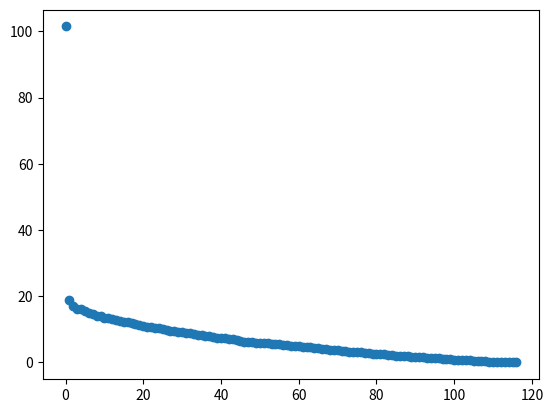
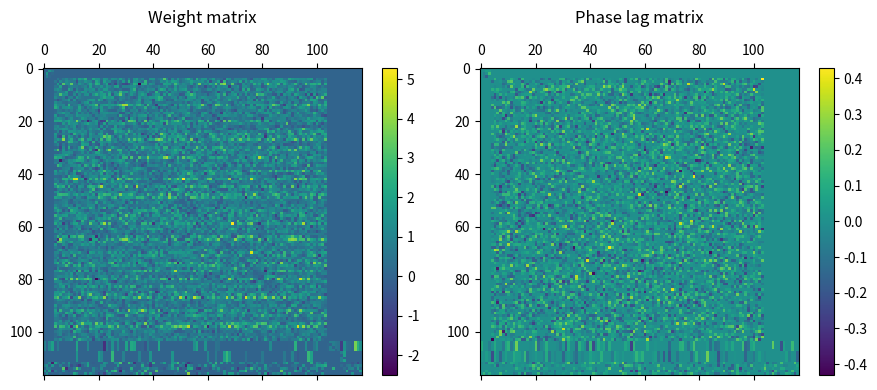

The matplotlib source for these figures, in order:
# -*- coding: utf-8 -*-
# @author: Vincent Thibeault

import numpy as np
from scipy.linalg import block_diag
import matplotlib.pyplot as plt
# from plots.config_rcparams import *


""" See Table 1 in the paper: Partially integrable random graph of Kuramoto oscillators """

# --------------------------------- Monomial part ----------------------------------------------------------------------
def monomial_exponent_matrix(sizes_monomial, random_exponents):
    """

    :param sizes_monomial: a list with the size d_tau of each part of vertices admitting monomial eigenfunctions
    :param random_exponents: -->positive<-- matrix of size sum_tau d_tau x m
                             with the desired exponents (i.e., it must not contain zeros)
    :return: U := (mu_1  ... mu_m) is a sum_tau d_tau x m array where mu_tau is a sum_tau d_tau x 1 array of
             the tau-th monomial exponent with non-zero real elements. It is a block diagonal matrix with blocks
              of sizes d_tau times 1. Note that it differs from the paper where U is of size N x m
              It also must be of rank m
    """
    blocks = [np.ones((d_tau, 1)) for d_tau in sizes_monomial]
    U_binary = block_diag(*blocks)
    U = U_binary*random_exponents
    assert (np.linalg.matrix_rank(U) - len(sizes_monomial)) < 1e-10
    return U


def diagonal_exponent_matrix(sizes_monomial, random_exponents):
    """
    :param sizes_monomial: a list with the size d_tau of each part of vertices admitting monomial eigenfunctions
    :param random_exponents: -->positive<-- matrix of size N x m
                             with the desired exponents (i.e., it must not contain zeros)
    :return: D: the diagonal matrix diag(mu_{1,1}, ..., mu_{1,d_1}, mu_{2,d_1+1}, ..., mu_{2,d_1+d_2}, ..., mu_md_m)
    """
    U = monomial_exponent_matrix(sizes_monomial, random_exponents)
    return np.diag(np.sum(U, axis=1))


def symmetric_concatenated_random_matrix(N, sizes_monomial, probabilities_list, weight_matrix):
    """
    :param N: number of oscillators/vertices
    :param sizes_monomial: a list with the size d_tau of each part of vertices admitting monomial eigenfunctions
    :param probabilities_list: list of size len(sizes_monomials) with the connection probabilities between the vertices
           within each monomial part.
    :param weight_matrix: weight matrix of size sum_tau d_tau x sum_tau d_tau of a connected graph (in order to have
           one monomial for each part)
    :return: sum_tau d_tau x N random block symmetric matrix concatenated with a zero block for the connections within
             the monomial parts
    """
    blocks = [(np.random.rand(d_tau, d_tau) < p_tau).astype(int)
              for d_tau, p_tau in zip(sizes_monomial, probabilities_list)]
    B = block_diag(*blocks)*weight_matrix
    symB = B + B.T
    Nm = np.sum(sizes_monomial, dtype=int)  # Number of vertices in monomial parts
    return np.concatenate([symB, np.zeros((Nm, N - Nm))], axis=1)


def skew_symmetric_concatenated_random_matrix(N, sizes_monomial, probabilities_list, weight_matrix):
    """
    :param N: number of oscillators/vertices
    :param sizes_monomial: a list with the size d_tau of each part of vertices admitting monomial eigenfunctions
    :param probabilities_list: list of size len(sizes_monomials) with the connection probabilities between the vertices
           within each monomial part.
    :param weight_matrix: weight matrix of size sum_tau d_tau times sum_tau d_tau with weights within ]-pi/2, pi/2[
    :return: random block skew-symmetric matrix concatenated with a zero block for the phase lags of the monomial parts
    """
    if np.any(np.abs(weight_matrix) >= np.pi/2):
        raise ValueError("The phase-lags between the oscillators must be within ]-pi/2, pi/2[")
    blocks = [(np.random.rand(d_tau, d_tau) < p_tau).astype(int)
              for d_tau, p_tau in zip(sizes_monomial, probabilities_list)]
    beta = block_diag(*blocks)*weight_matrix
    skewsym_beta = beta - beta.T
    return np.concatenate([skewsym_beta, np.zeros((np.sum(sizes_monomial), N - np.sum(sizes_monomial)))], axis=1)



# --------------------------------- Cross-ratio part -------------------------------------------------------------------
def membership_crossratio_matrix(sizes_crossratio):
    """ sizes_crossratio: Sizes of the motifs admitting conserved cross-ratios,
                        each element must be greater than or equal to 4
    """
    if not np.all(np.array(sizes_crossratio) >= 4*np.ones(len(sizes_crossratio))):
        raise ValueError("The size of the motifs admitting conserved cross-ratios"
                         " must be greater than or equal to 4.")
    blocks = [np.ones((n_gamma, 1)) for n_gamma in sizes_crossratio]
    return block_diag(*blocks)


def crossratio_weight_matrix(probabilities_matrix, sizes, weight_matrix):
    """

    :param probabilities_matrix: size c x (m + c + 1), it contains the probabilities of connections between the motifs
           admitting conserved cross-ratios and the monomial, themselves and the non-integrable part
    :param sizes = [d1, ... , dm, n1, ... , nc, p], the size of each part of the partition, n_gamma >= 4 for all gamma
                     monomials,   cross-ratios, non integrable
    :param weight_matrix:
    :return: c x N matrix equal to C^T in the paper
    """
    c = len(probabilities_matrix)  # Number of parts/motif admitting conserved cross-ratios
    q = len(sizes)  # Number of parts in the partition
    for gamma in range(c):
        row_blocks = []
        for nu in range(q):
            row_blocks.append((np.random.rand(1, sizes[nu]) < probabilities_matrix[gamma][nu]).astype(int))
        if not gamma:
            block_matrix = np.block(row_blocks)
        else:
            row_blocks = np.concatenate(row_blocks, axis=1)
            block_matrix = np.concatenate([block_matrix,
                                           row_blocks], axis=0)
    return block_matrix*weight_matrix


def crossratio_phaselag_matrix(probabilities_matrix, sizes, weight_matrix):
    """

    :param probabilities_matrix: size c x (m + c + 1), it contains the probabilities of having phase lags between the
           oscillator's motifs admitting conserved cross-ratios and the monomial, themselves and the non-integrable part
    :param sizes = [d1, ... , dm, n1, ... , nc, p], the size of each part of the partition, n_gamma >= 4 for all gamma
                      monomials,  cross-ratios, non integrable
    :param weight_matrix: phase lag matrix of size c times N with weights within ]-pi/2, pi/2[
    :return: c x N matrix equal to chi^T in the paper
    """
    if np.any(np.abs(weight_matrix) >= np.pi / 2):
        raise ValueError("The phase-lags between the oscillators must be within ]-pi/2, pi/2[")
    c = len(probabilities_matrix)  # Number of parts/motif admitting conserved cross-ratios
    q = len(sizes)  # Number of parts in the partition
    for gamma in range(c):
        row_blocks = []
        for nu in range(q):
            row_blocks.append((np.random.rand(1, sizes[nu]) < probabilities_matrix[gamma][nu]).astype(int))
        if not gamma:
            block_matrix = np.block(row_blocks)
        else:
            row_blocks = np.concatenate(row_blocks, axis=1)
            block_matrix = np.concatenate([block_matrix,
                                           row_blocks], axis=0)
    return block_matrix*weight_matrix


def calA(sigma, weight_matrix, phaselag_matrix):
    """
    :param sigma: global coupling strength
    :param weight_matrix: Nxc weight matrix (result from crossratio_weight_matrix)
    :param phaselag_matrix: Nxc phase lag matrix (result from crossratio_phaselag_matrix)

    :return calA from the paper, cxN complex matrix appearing in the partial integration of the cross-ratio parts
    """
    return sigma/2*weight_matrix*np.exp(-1j*phaselag_matrix)


# --------------------------------- Non-integrable part ----------------------------------------------------------------
def nonintegrable_weight_matrix(probabilities_list, sizes, weight_matrix):
    p = sizes[-1]  # Number of vertices in the nonintegrable part
    q = len(sizes)  # Number of parts m + c + 1
    row_blocks = []
    for nu in range(q):
        row_blocks.append((np.random.rand(p, sizes[nu]) < probabilities_list[nu]).astype(int))
    return np.block(row_blocks)*weight_matrix



# --------------------------------- Gathering parts --------------------------------------------------------------------
def random_weight_matrix(sizes_monomial, sizes_crossratio, size_nonintegrable, random_exponents=None,
                         probabilities=None, weights=None):
    """
    random_exponents: array of shape (sum(sizes_monomial), len(sizes_monomial)) to use in the function
                      diagonal_exponent_matrix
    probabilities: dictionary such that {"monomial":list of len(sizes_monomial) probabilities,
                   "crossratio":list of probabilities of size len(sizes_crossratio) x total number of parts
                   (equal to len(sizes_monomial) + len(sizes_crossratio) + len(sizes_nonintegrable)),
                   "nonintegrable":list of probabilities of size total number of parts
    weights: dictionary such that {"monomial":real array with shape (sum(sizes_monomial), sum(sizes_monomial)),
             "crossratio": real array with shape (len(sizes_crossratio), N),
             "nonintegrable": real array with shape (size_nonintegrable[0], N)
    The values of the dictionaries must satisfy specific constraints based on the previously defined functions.

    Warning: C corresponds to C^T in the paper

    See the example at the end of this script to better understand how to use the function.
    """
    probabilities = probabilities or {}  # if probabilities is None, return {}
    weights = weights or {}  # if weights is None, return {}
    sizes = np.concatenate([sizes_monomial, sizes_crossratio, size_nonintegrable])
    N = np.sum(sizes, dtype=int)
    blocks = []
    if len(sizes_monomial) > 0:
        D = diagonal_exponent_matrix(sizes_monomial, random_exponents)
        S = symmetric_concatenated_random_matrix(N, sizes_monomial, probabilities.get("monomial"),
                                                 weights.get("monomial"))
        blocks.append(np.linalg.inv(D)@S)
    if len(sizes_crossratio) > 0:
        M = membership_crossratio_matrix(sizes_crossratio)
        C = crossratio_weight_matrix(probabilities.get("crossratio"), sizes, weights.get("crossratio"))
        blocks.append(M@C)
    if len(size_nonintegrable) > 0:
        G = nonintegrable_weight_matrix(probabilities.get("nonintegrable"), sizes, weights.get("nonintegrable"))
        blocks.append(G)
    W = np.concatenate(blocks)
    np.fill_diagonal(W, 0)
    return W, C


def random_phase_lag_matrix(sizes_monomial, sizes_crossratio, size_nonintegrable, probabilities=None, phaselags=None):
    """ See documentation of random_weight_matrix and the example at the end of this script. """
    sizes = np.concatenate([sizes_monomial, sizes_crossratio, size_nonintegrable])
    N = sum(sizes)
    block = []
    if len(sizes_monomial) > 0:
        kappa = skew_symmetric_concatenated_random_matrix(N, sizes_monomial, probabilities.get("monomial"),
                                                          phaselags.get("monomial"))
        block.append(kappa)
    if len(sizes_crossratio) > 0:
        M = membership_crossratio_matrix(sizes_crossratio)
        chi = crossratio_weight_matrix(probabilities.get("crossratio"), sizes, phaselags.get("crossratio"))
        block.append(M@chi)
    if len(size_nonintegrable) > 0:
        g = nonintegrable_weight_matrix(probabilities.get("nonintegrable"), sizes, phaselags.get("nonintegrable"))
        block.append(g)
    alpha = np.concatenate(block)
    np.fill_diagonal(alpha, 0)
    return alpha, chi


def random_gaussian_frequencies_pintegrable(m, c, sizes, calA, mean, std):
    q = len(sizes)  # Number of parts m + c + (1 or 0, if there is non integrable part or not)
    nm = np.sum(sizes[:m])  # Number of nodes in monomial parts
    reference_frequencies = np.random.normal(mean, std, (c, ))
    row_blocks = []
    increment = 0
    for nu in range(q):
        if nu < m or nu > m + c - 1:
            row_blocks.append(np.random.normal(mean, std, (1, sizes[nu])))
        else:
            omega_list = []
            gamma = nu - m
            ell_gamma = nm + increment  # Reference oscillator label with the cross-ratio part
            for i in range(sizes[nu]):
                j = ell_gamma + i
                omega_list.append(reference_frequencies[gamma] + 2*np.imag(calA[gamma, j] - calA[gamma, ell_gamma]))
            row_blocks.append(np.array([omega_list]))
            increment += sizes[nu]
    return np.concatenate(row_blocks, axis=1)[0]  # TODO TO TEST !!!


if __name__ == "__main__":
    sizes_monomial = [1, 3, 100]
    sizes_crossratio = [4, 4]
    size_nonintegrable = [5]
    sizes = np.concatenate([sizes_monomial, sizes_crossratio, size_nonintegrable])
    q = len(sizes)  # Number of parts
    N = sum(sizes)
    random_exponents = np.random.normal(1, 0.5, (sum(sizes_monomial), len(sizes_monomial))) + 1

    m = len(sizes_monomial)
    c = len(sizes_crossratio)

    probabilities_monomial = [1, 1, 0.9]
    probabilities_crossratio = [[1, 0.5, 0.2, 0.7, 0.2, 0.5],
                                [0.1, 0, 0.2, 0.1, 0.8, 0.1]]
    probabilities_nonintegrable = [0.5, 0.5, 0.5, 0.1, 0.1, 0.7]
    probabilities_dict = {"monomial": probabilities_monomial, "crossratio": probabilities_crossratio,
                          "nonintegrable": probabilities_nonintegrable}
    weights_monomial = np.random.normal(1, 1, (sum(sizes_monomial), sum(sizes_monomial)))
    weights_crossratio = np.random.normal(1, 1, (len(sizes_crossratio), N))
    weights_nonintegrable = np.random.normal(1, 1, (size_nonintegrable[0], N))
    weights_dict = {"monomial": weights_monomial, "crossratio": weights_crossratio,
                    "nonintegrable": weights_nonintegrable}

    W, C = random_weight_matrix(sizes_monomial, sizes_crossratio, size_nonintegrable, random_exponents,
                                probabilities=probabilities_dict, weights=weights_dict)
    import scipy
    plt.scatter(np.arange(0, len(W[0, :]), 1), scipy.linalg.svdvals(W))
    plt.show()

    probabilities_monomial2 = [0.5, 0.5, 0.5]
    probabilities_crossratio2 = [[0.5, 0.5, 0.5, 0.5, 0.5, 0.5],
                                 [0.5, 0.5, 0.5, 0.5, 0.5, 0.5]]
    probabilities_nonintegrable2 = [0.5, 0.5, 0.5, 0.5, 0.5, 0.5]
    probabilities_dict2 = {"monomial": probabilities_monomial2, "crossratio": probabilities_crossratio2,
                           "nonintegrable": probabilities_nonintegrable2}
    phaselags_monomial = np.random.normal(0, 0.1, (sum(sizes_monomial), sum(sizes_monomial)))
    phaselags_crossratio = np.random.normal(0, 0.1, (len(sizes_crossratio), N))
    phaselags_nonintegrable = np.random.normal(0, 0.1, (size_nonintegrable[0], N))
    phaselags_dict = {"monomial": phaselags_monomial, "crossratio": phaselags_crossratio,
                      "nonintegrable": phaselags_nonintegrable}
    alpha, chi = random_phase_lag_matrix(sizes_monomial, sizes_crossratio, size_nonintegrable,
                                         probabilities=probabilities_dict2, phaselags=phaselags_dict)
    cal_A = calA(1, C, chi)

    # print(random_gaussian_frequencies_pintegrable(c, sizes, cal_A, 1, 1))

    plot_eigenvalues = False

    plt.figure(figsize=(9, 4))
    ax1 = plt.subplot(121)
    ax1.set_title("Weight matrix", pad=15)
    im1 = ax1.matshow(W, aspect="auto")
    plt.colorbar(im1, ax=ax1)

    ax2 = plt.subplot(122)
    ax2.set_title("Phase lag matrix", pad=15)
    im2 = ax2.matshow(alpha, aspect="auto")
    plt.colorbar(im2, ax=ax2)

    plt.tight_layout()
    plt.show()

    if plot_eigenvalues:
        # compute eigenvalues
        eigvals = np.linalg.eigvals(W*np.exp(1j*alpha))

        plt.figure(figsize=(5, 5))
        plt.scatter(eigvals.real, eigvals.imag, s=10)

        plt.axhline(0, linewidth=0.7)
        plt.axvline(0, linewidth=0.7)

        # equal aspect ratio → circles look like circles
        plt.gca().set_aspect('equal', 'box')

        plt.xlabel(r'Re$(\lambda)$')
        plt.ylabel(r'Im$(\lambda)$')
        plt.tight_layout()
        plt.show()
